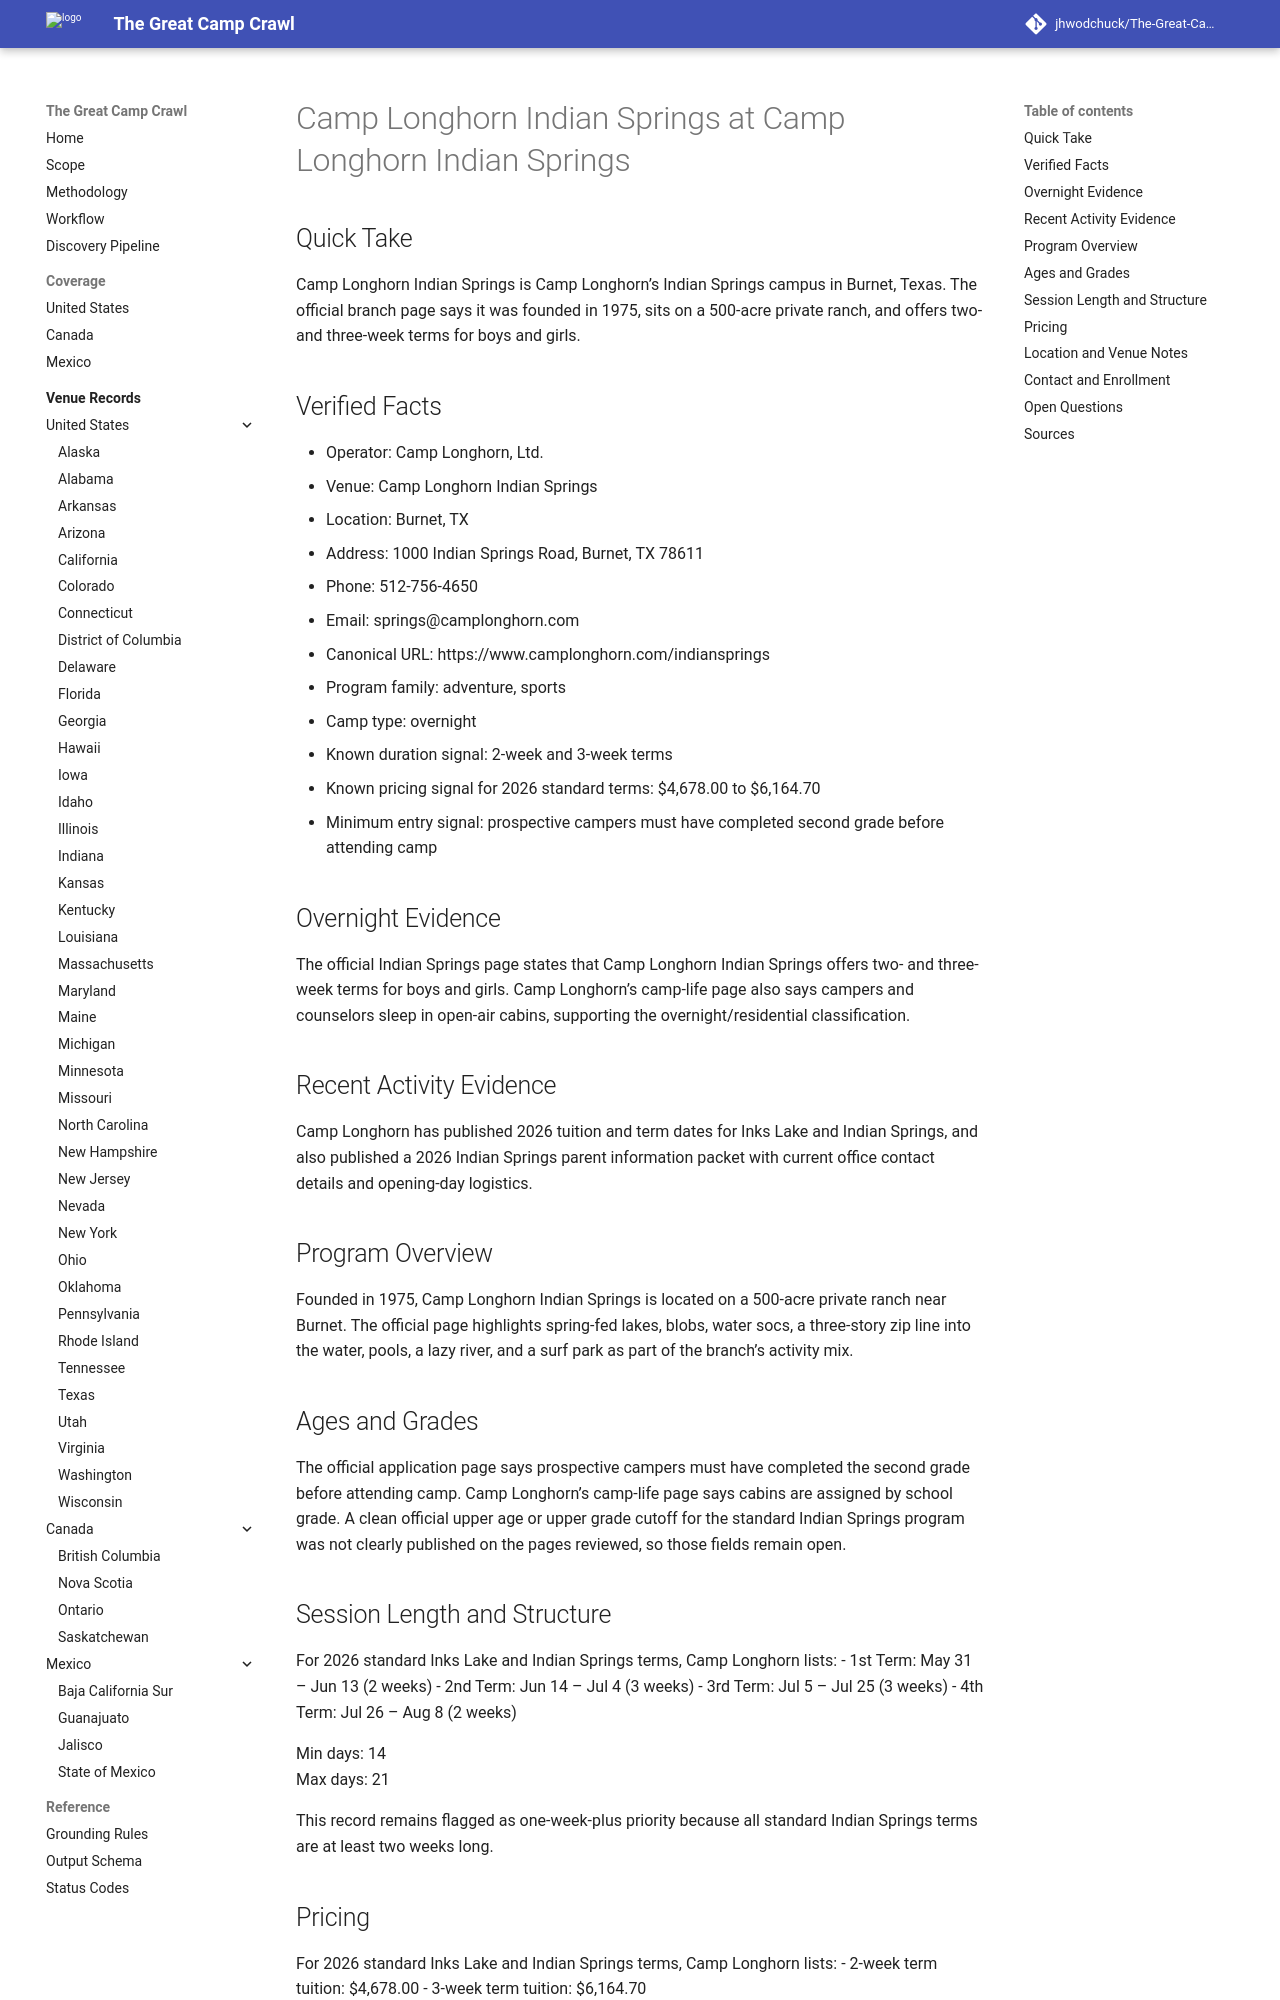

repository: jhwodchuck/The-Great-Camp-Crawl · page: camps/us/tx/camp-longhorn-indian-springs--us-tx-burnet-county-near-burnet-camp-longhorn-indian-springs--us-tx-hunt-camp-longhorn-indian-springs/index.html · generator: mkdocs

---
record_id: us-tx-burnet-camp-longhorn-indian-springs
camp_id: camp-longhorn-indian-springs
venue_id: us-tx-burnet-camp-longhorn-indian-springs
name: Camp Longhorn Indian Springs
display_name: Camp Longhorn Indian Springs at Camp Longhorn Indian Springs
country: US
country_name: United States
region: TX
region_name: Texas
city: Burnet
venue_name: Camp Longhorn Indian Springs
program_family:
- adventure
- sports
camp_types:
- overnight
priority_flags:
  college_precollege: false
  one_week_plus: true
languages_found:
- en
source_language_primary: en
activity_status: active_recent
activity_evidence_window_months: 24
duration:
  min_days: 14
  max_days: 21
pricing:
  currency: USD
  amount_min: 4678.00
  amount_max: 6164.70
  boarding_included: null
ages:
  min: null
  max: null
grades:
  min: 2
  max: null
operator:
  name: Camp Longhorn, Ltd.
  type: camp-operator
website:
  canonical_url: https://www.camplonghorn.com/indiansprings
  admissions_url: https://www.camplonghorn.com/apply
  session_dates_url: https://www.camplonghorn.com/ParentInfo/TuitionAndFees
  pricing_url: https://www.camplonghorn.com/ParentInfo/TuitionAndFees
contact:
  email: springs@camplonghorn.com
  phone: 512-756-4650
location:
  address: 1000 Indian Springs Road
  postal_code: '78611'
  latitude: null
  longitude: null
verification:
  overnight_confirmed: true
  active_past_2_years_confirmed: true
  confidence: high
  last_verified: '2026-04-17'
evidence:
  overnight_source_url: https://www.camplonghorn.com/indiansprings
  recent_activity_source_url: https://cdn.camplonghorn.com/downloads/Indian%20Springs%20Parents%20Info%202026.pdf
  duration_source_url: https://www.camplonghorn.com/ParentInfo/TuitionAndFees
  pricing_source_url: https://www.camplonghorn.com/ParentInfo/TuitionAndFees
tags:
- us
- tx
- burnet
- adventure
- sports
- overnight
- coed
- two-week
- three-week
draft_status: draft
---

# Camp Longhorn Indian Springs at Camp Longhorn Indian Springs

## Quick Take
Camp Longhorn Indian Springs is Camp Longhorn’s Indian Springs campus in Burnet, Texas. The official branch page says it was founded in 1975, sits on a 500-acre private ranch, and offers two- and three-week terms for boys and girls.

## Verified Facts
- Operator: Camp Longhorn, Ltd.
- Venue: Camp Longhorn Indian Springs
- Location: Burnet, TX
- Address: 1000 Indian Springs Road, Burnet, TX 78611
- Phone: 512-756-4650
- Email: springs@camplonghorn.com
- Canonical URL: https://www.camplonghorn.com/indiansprings
- Program family: adventure, sports
- Camp type: overnight
- Known duration signal: 2-week and 3-week terms
- Known pricing signal for 2026 standard terms: $4,678.00 to $6,164.70
- Minimum entry signal: prospective campers must have completed second grade before attending camp

## Overnight Evidence
The official Indian Springs page states that Camp Longhorn Indian Springs offers two- and three-week terms for boys and girls. Camp Longhorn’s camp-life page also says campers and counselors sleep in open-air cabins, supporting the overnight/residential classification.

## Recent Activity Evidence
Camp Longhorn has published 2026 tuition and term dates for Inks Lake and Indian Springs, and also published a 2026 Indian Springs parent information packet with current office contact details and opening-day logistics.

## Program Overview
Founded in 1975, Camp Longhorn Indian Springs is located on a 500-acre private ranch near Burnet. The official page highlights spring-fed lakes, blobs, water socs, a three-story zip line into the water, pools, a lazy river, and a surf park as part of the branch’s activity mix.
